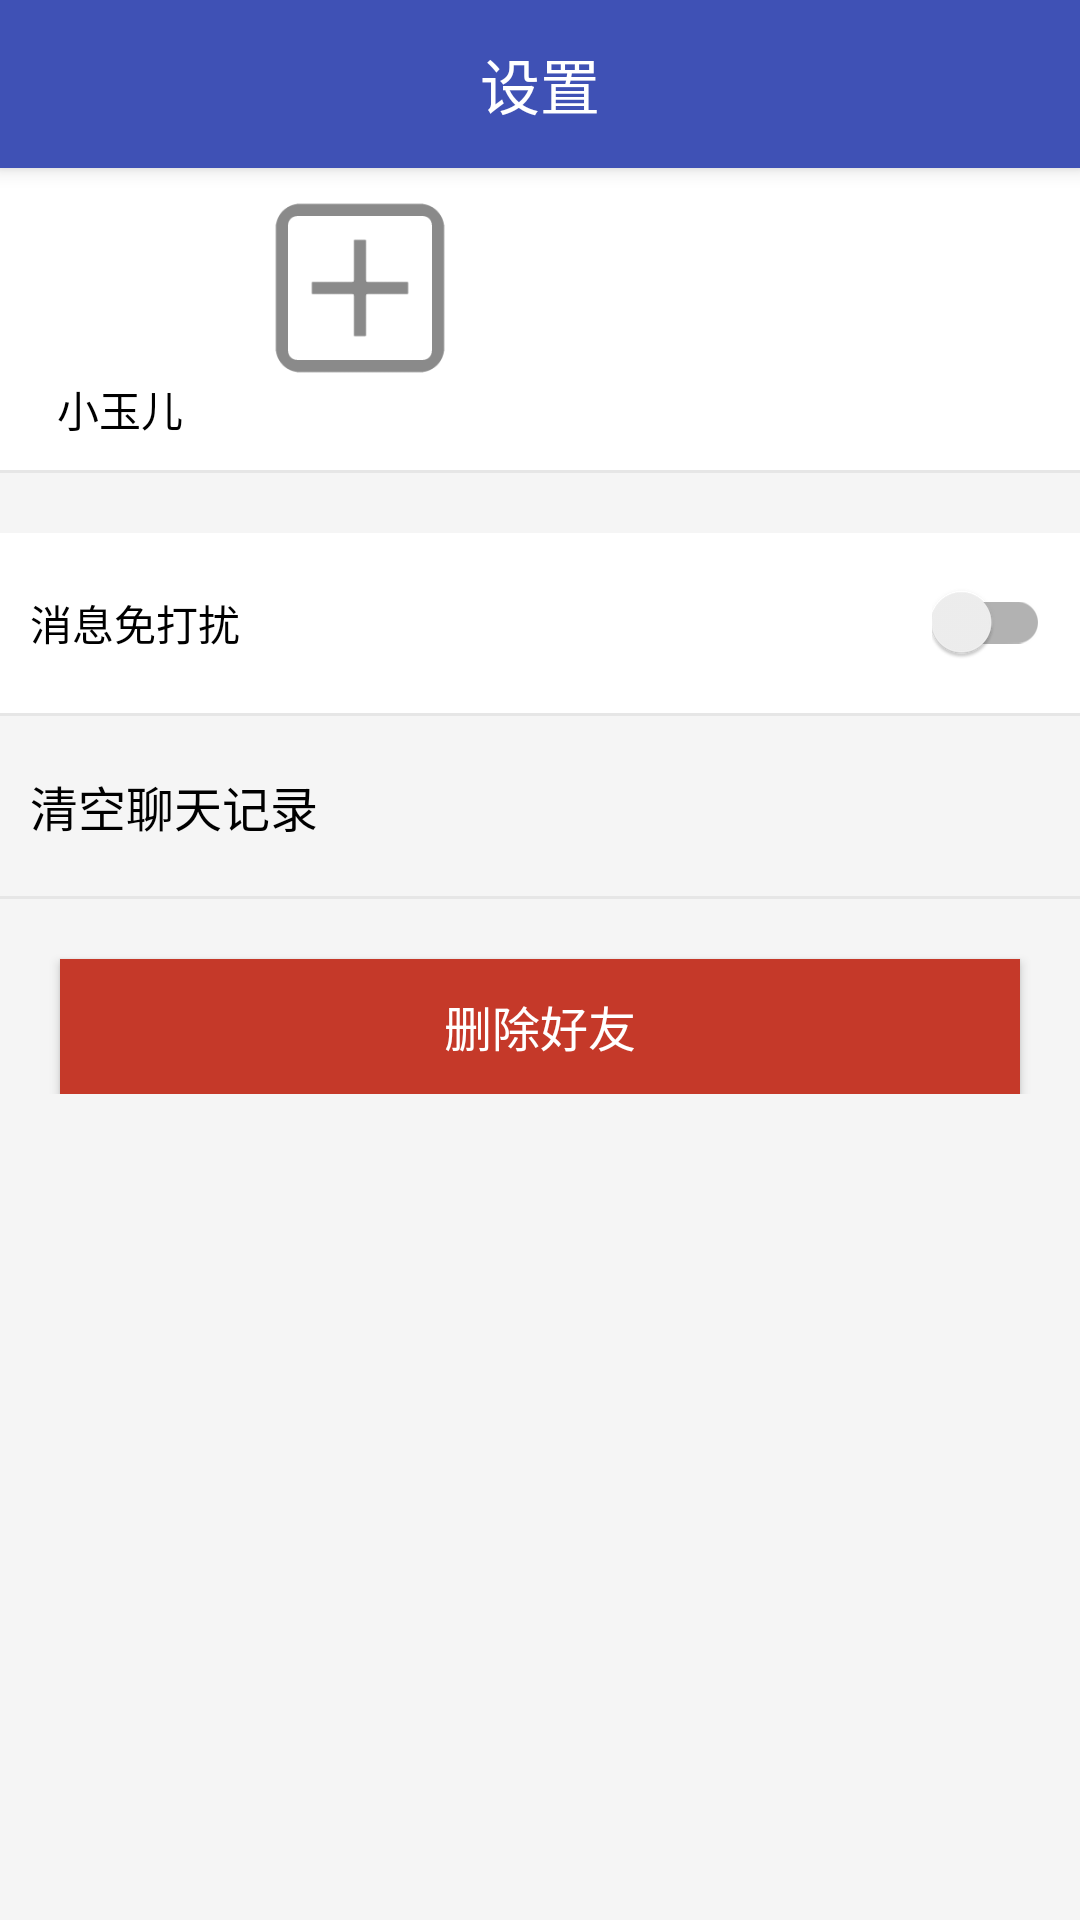

Layout XML and referenced resources for this Android screen:
<!-- AndroidManifest.xml: application theme ActivityTheme -->
<!-- res/layout/activity_friend_set.xml -->
<?xml version="1.0" encoding="utf-8"?>
<android.support.design.widget.CoordinatorLayout xmlns:android="http://schemas.android.com/apk/res/android"
    xmlns:app="http://schemas.android.com/apk/res-auto"
    xmlns:tools="http://schemas.android.com/tools"
    android:layout_width="match_parent"
    android:layout_height="match_parent"
    android:fitsSystemWindows="true"
    tools:context=".chat.FriendSetActivity">

    <android.support.design.widget.AppBarLayout
        android:layout_width="match_parent"
        android:layout_height="wrap_content"
        android:theme="@style/AppTheme.AppBarOverlay">

        <android.support.v7.widget.Toolbar
            android:id="@+id/toolbar"
            android:layout_width="match_parent"
            android:layout_height="?attr/actionBarSize"
            android:background="?attr/colorPrimary"
            app:popupTheme="@style/AppTheme.PopupOverlay">

            <TextView
                android:layout_width="wrap_content"
                android:layout_height="wrap_content"
                android:layout_centerInParent="true"
                android:layout_gravity="center"
                android:text="@string/string_setting"
                android:textColor="@android:color/white"
                android:textSize="20sp" />

        </android.support.v7.widget.Toolbar>

    </android.support.design.widget.AppBarLayout>

    <include layout="@layout/content_friend_set" />

</android.support.design.widget.CoordinatorLayout>
<!-- res/layout/content_friend_set.xml (included above) -->
<?xml version="1.0" encoding="utf-8"?>
<ScrollView xmlns:android="http://schemas.android.com/apk/res/android"
    xmlns:app="http://schemas.android.com/apk/res-auto"
    xmlns:tools="http://schemas.android.com/tools"
    android:layout_width="match_parent"
    android:layout_height="match_parent"
    android:background="@color/color_f5f5f5"
    app:layout_behavior="@string/appbar_scrolling_view_behavior"
    tools:context=".chat.FriendSetActivity"
    tools:showIn="@layout/activity_friend_set">

    <LinearLayout
        android:layout_width="match_parent"
        android:layout_height="wrap_content"
        android:orientation="vertical">

        <LinearLayout
            android:layout_width="match_parent"
            android:layout_height="wrap_content"
            android:background="@color/color_ffffff"
            android:padding="10dp">

            <LinearLayout
                android:id="@+id/ll_avatar"
                android:layout_width="wrap_content"
                android:layout_height="wrap_content"
                android:gravity="center_horizontal"
                android:orientation="vertical">

                <ImageView
                    android:id="@+id/iv_avatar"
                    android:layout_width="60dp"
                    android:layout_height="60dp"
                    android:src="@mipmap/icon" />

                <TextView
                    android:id="@+id/tv_name"
                    android:layout_width="wrap_content"
                    android:layout_height="wrap_content"
                    android:text="小玉儿"
                    android:textColor="@color/color_000000" />
            </LinearLayout>


            <ImageView
                android:id="@+id/iv_add"
                android:layout_width="60dp"
                android:layout_height="60dp"
                android:layout_marginLeft="20dp"
                android:src="@drawable/add" />
        </LinearLayout>

        <View style="@style/divider_line" />

        <LinearLayout
            android:id="@+id/ll_msg_not_disturb"
            android:layout_width="match_parent"
            android:layout_height="60dp"
            android:layout_marginTop="20dp"
            android:background="@color/color_ffffff"
            android:gravity="center_vertical"
            android:paddingLeft="10dp"
            android:paddingRight="10dp">

            <TextView
                android:layout_width="wrap_content"
                android:layout_height="wrap_content"
                android:layout_weight="1"
                android:text="@string/msg_no_disturb"
                android:textColor="@color/color_000000"
                android:textSize="14sp" />

            <android.support.v7.widget.SwitchCompat
                android:id="@+id/sc_disturb"
                android:layout_width="wrap_content"
                android:layout_height="wrap_content" />

        </LinearLayout>

        <View style="@style/divider_line" />

        <TextView
            android:id="@+id/tv_clear_chat"
            android:layout_width="match_parent"
            android:layout_height="60dp"
            android:background="@drawable/btn_white_gray_selector"
            android:clickable="true"
            android:gravity="center_vertical"
            android:paddingLeft="10dp"
            android:text="@string/clear_chat_record"
            android:textColor="@color/color_000000"
            android:textSize="16sp" />

        <View style="@style/divider_line" />

        <Button
            android:id="@+id/btn_del_friend"
            android:layout_width="match_parent"
            android:layout_height="45dp"
            android:layout_below="@id/tl_intra"
            android:layout_marginLeft="20dp"
            android:layout_marginRight="20dp"
            android:layout_marginTop="20dp"
            android:background="@drawable/button_red_selector"
            android:text="@string/del_friend"
            android:textColor="@color/color_ffffff"
            android:textSize="16sp" />

    </LinearLayout>


</ScrollView>
<!-- resources referenced by this layout -->
<resources>
  <color name="color_000000">#000000</color>
  <color name="color_f5f5f5">#f5f5f5</color>
  <color name="color_ffffff">#ffffff</color>
  <!-- drawable add: png bitmap (drawable-xhdpi, 3088 bytes) -->
  <!-- drawable button_red_selector (drawable) -->
  <?xml version="1.0" encoding="UTF-8"?>
  <selector xmlns:android="http://schemas.android.com/apk/res/android">
  
    <item android:drawable="@color/red_800" android:state_pressed="true"/>
    <item android:drawable="@color/red_700"/>
  
  </selector>
  <string name="clear_chat_record">清空聊天记录</string>
  <string name="del_friend">删除好友</string>
  <string name="msg_no_disturb">消息免打扰</string>
  <string name="string_setting">设置</string>
  <style name="AppTheme.AppBarOverlay" parent="ThemeOverlay.AppCompat.Dark.ActionBar" />
  <style name="AppTheme.PopupOverlay" parent="ThemeOverlay.AppCompat.Light" />
  <style name="divider_line">
          <item name="android:layout_width">match_parent</item>
          <item name="android:layout_height">1dp</item>
          <item name="android:background">@color/color_e6e6e6</item>
      </style>
  <style name="ActivityTheme" parent="Theme.AppCompat.Light.NoActionBar">
          <item name="colorPrimary">@color/colorPrimary</item>
          <item name="colorPrimaryDark">@color/colorPrimaryDark</item>
          <item name="colorAccent">@color/colorAccent</item>
          <item name="android:windowBackground">@color/windowBackground</item>
          <item name="android:navigationBarColor" tools:targetApi="lollipop">@color/navigationBarColor</item>
      </style>
  <color name="red_800">#ffb93221</color>
  <color name="red_700">#ffc53929</color>
  <color name="color_e6e6e6">#e6e6e6</color>
  <color name="colorPrimary">#3F51B5</color>
  <color name="colorPrimaryDark">#303F9F</color>
  <color name="colorAccent">#FF4081</color>
  <color name="windowBackground">#FFFFFF</color>
  <color name="navigationBarColor">#1a000000</color>
</resources>
